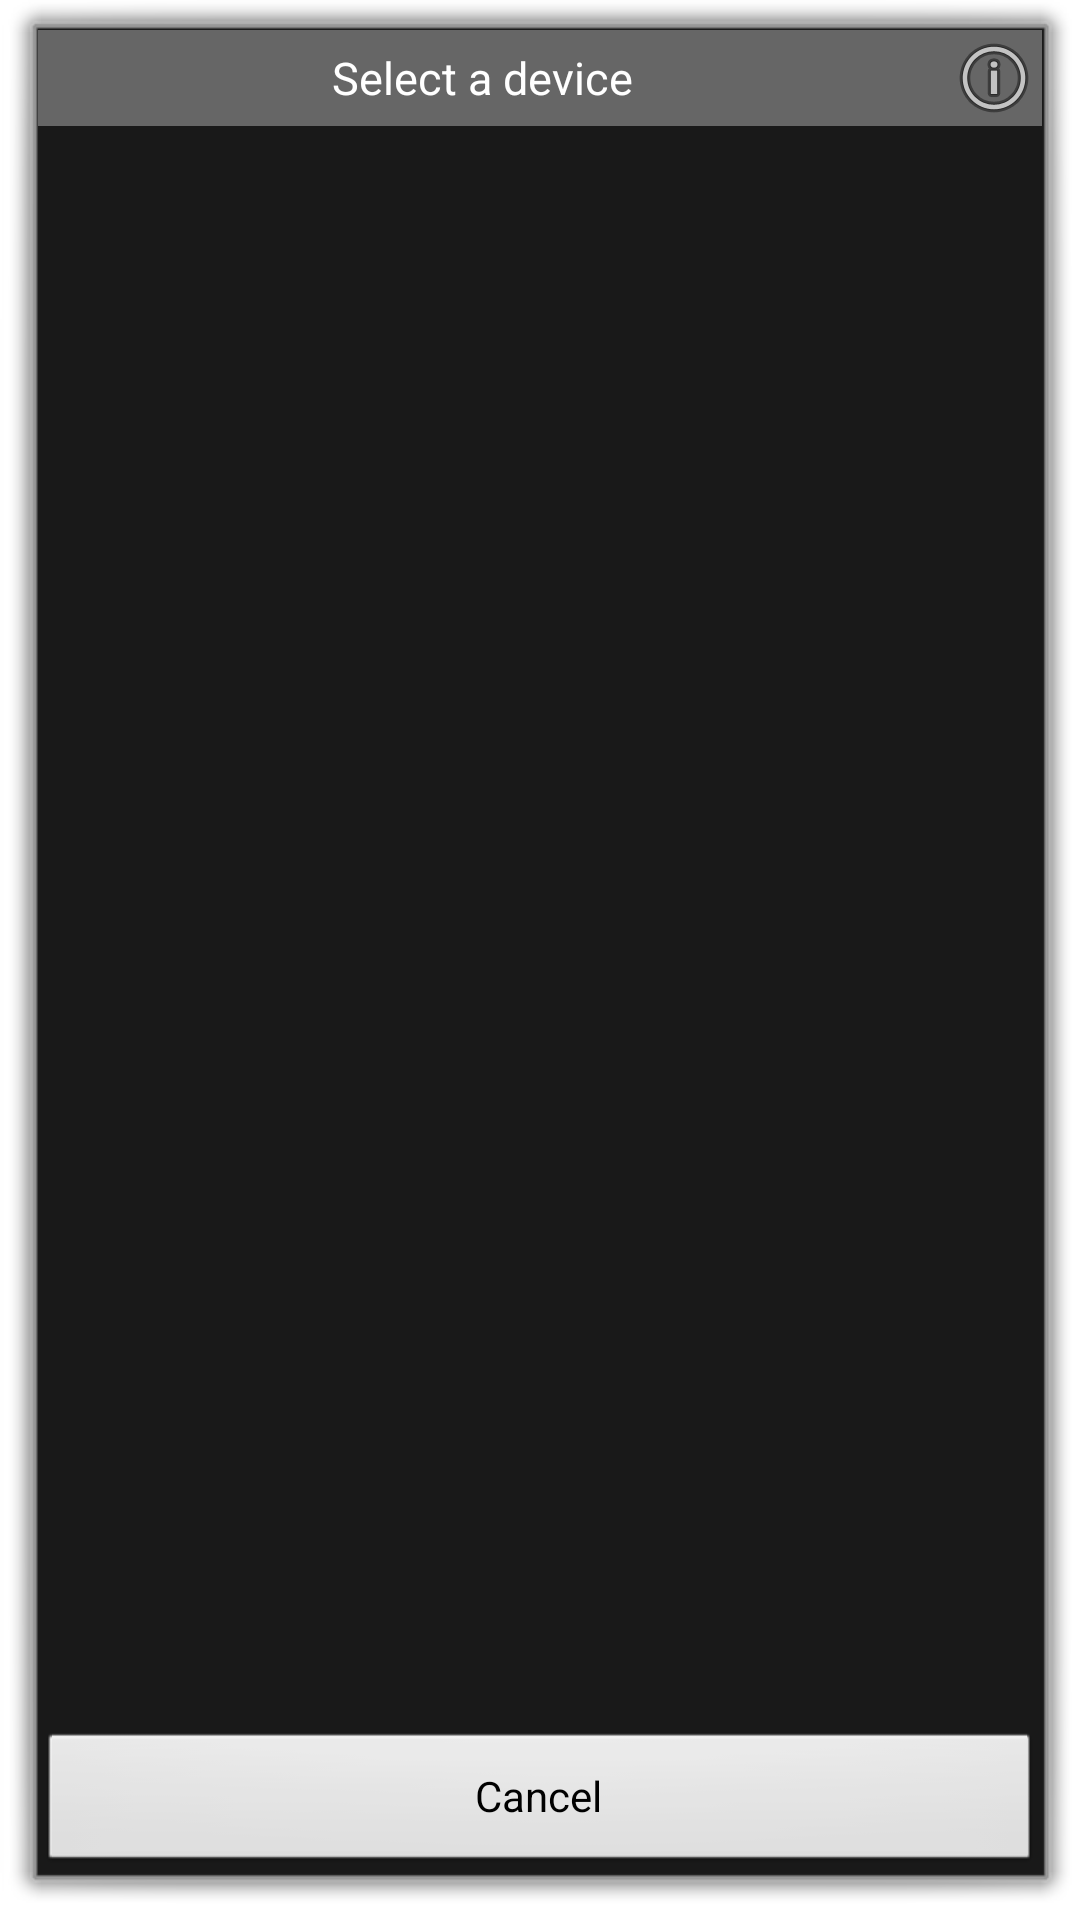

Layout XML and referenced resources for this Android screen:
<!-- AndroidManifest.xml: activity theme android:Theme.Dialog -->
<!-- res/layout/device_list.xml -->
<?xml version="1.0" encoding="utf-8"?>
<LinearLayout xmlns:android="http://schemas.android.com/apk/res/android"
    android:layout_width="fill_parent"
    android:layout_height="fill_parent"
    android:orientation="vertical" >

    <RelativeLayout
        android:layout_width="fill_parent"
        android:layout_height="wrap_content"
        android:background="#666" >

        <TextView
            android:id="@+id/title_devices"
            android:layout_width="wrap_content"
            android:layout_height="wrap_content"
            android:layout_centerInParent="true"
            android:paddingLeft="12dp"
            android:paddingRight="50dp"
            android:text="@string/select_device"
            android:textColor="#fff"
            android:textSize="15dip" />

        <ImageView
            android:id="@+id/about"
            android:layout_width="wrap_content"
            android:layout_height="wrap_content"
            android:layout_alignParentRight="true"
            android:layout_centerVertical="true"
            android:src="@android:drawable/ic_menu_info_details" />
    </RelativeLayout>
    <LinearLayout android:layout_width="fill_parent"
        android:layout_height="fill_parent"
        android:orientation="vertical" >
        <ListView
            android:id="@+id/new_devices"
            android:layout_width="fill_parent"
            android:layout_height="fill_parent"
            android:layout_weight="2"
            android:stackFromBottom="true" />

        <Button
            android:id="@+id/btn_cancel"
            android:layout_width="match_parent"
            android:layout_height="wrap_content"
            android:text="@android:string/cancel" />
    </LinearLayout>
</LinearLayout>
<!-- resources referenced by this layout -->
<resources>
  <string name="select_device">Select a device</string>
</resources>
